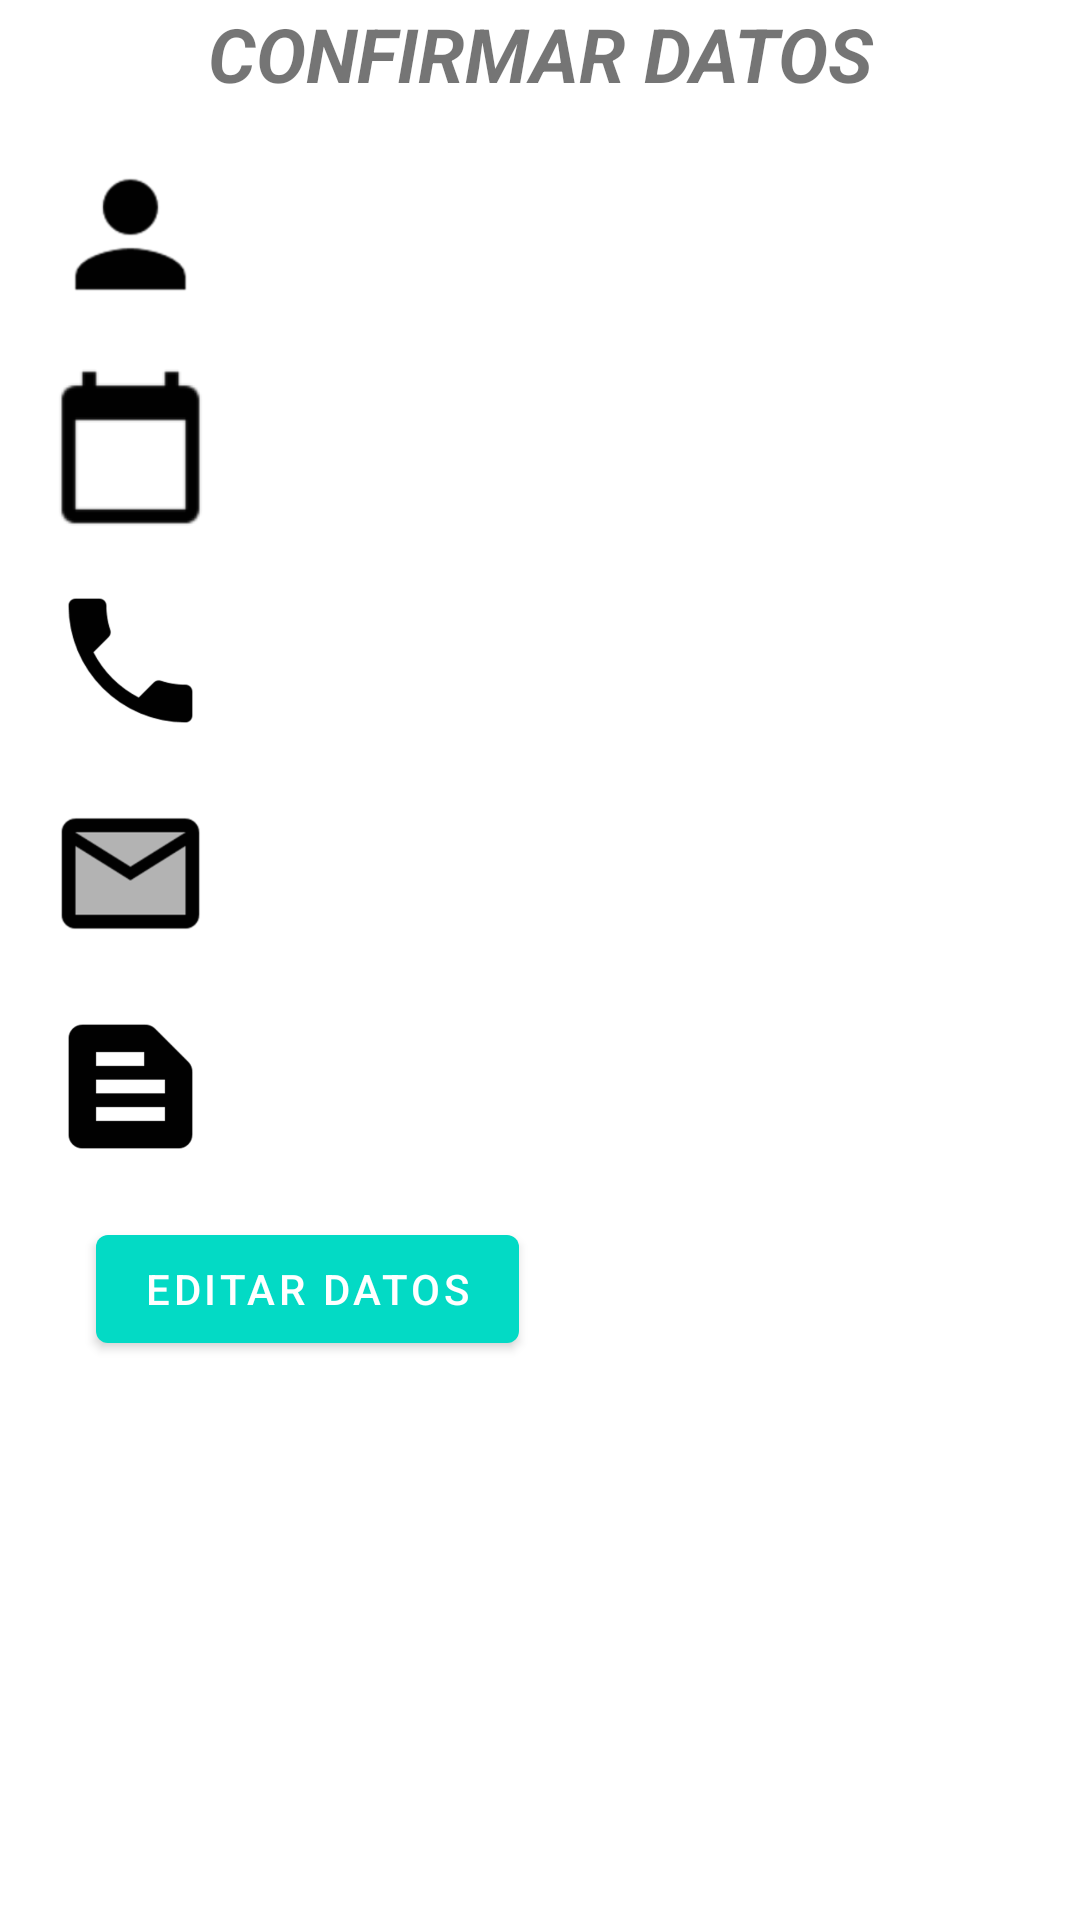

This screen was rendered from an Android layout file. Write that file and the resources it references.
<!-- AndroidManifest.xml: application theme Theme.UserForm -->
<!-- res/layout/activity_confirm_datos.xml -->
<?xml version="1.0" encoding="utf-8"?>
<androidx.appcompat.widget.LinearLayoutCompat xmlns:android="http://schemas.android.com/apk/res/android"
    xmlns:tools="http://schemas.android.com/tools"
    android:layout_width="match_parent"
    android:layout_height="match_parent"
    android:gravity="center_horizontal"
    android:orientation="vertical"
    android:paddingStart="16dp"
    android:paddingLeft="@dimen/margen_ver"
    android:paddingEnd="@dimen/margen_hor"
    android:paddingRight="@dimen/margen_ver"
    tools:context=".ConfirmDatos">

    <androidx.core.widget.NestedScrollView
        android:layout_width="match_parent"
        android:layout_height="wrap_content">

        <com.google.android.material.textfield.TextInputLayout
            android:layout_width="match_parent"
            android:layout_height="match_parent">

            <com.google.android.material.textview.MaterialTextView
                android:id="@+id/tvConfirmarDatos"
                android:layout_width="match_parent"
                android:layout_height="wrap_content"
                android:layout_marginTop="@dimen/margin_top_tittle"
                android:gravity="center_horizontal"
                android:text="@string/confirm_tittle"
                android:textSize="@dimen/text_size"
                android:textStyle="bold|italic" />

            <androidx.appcompat.widget.LinearLayoutCompat
                android:layout_width="match_parent"
                android:layout_height="wrap_content"
                android:layout_marginTop="@dimen/margen_hor"
                android:orientation="horizontal"
                tools:ignore="UseCompoundDrawables">

                <com.google.android.material.imageview.ShapeableImageView
                    android:id="@+id/imgNombre"
                    android:layout_width="55dp"
                    android:layout_height="55dp"
                    android:layout_gravity="center_vertical"
                    android:src="@drawable/sharp_person_black_48dp"
                    tools:ignore="ContentDescription" />

                <com.google.android.material.textview.MaterialTextView
                    android:id="@+id/tv_tit_nombre"
                    android:layout_width="match_parent"
                    android:layout_height="match_parent"
                    android:layout_marginStart="@dimen/margen_izq"
                    android:layout_marginLeft="@dimen/margen_der"
                    android:textSize="@dimen/text_size"
                    android:textStyle="bold" />
            </androidx.appcompat.widget.LinearLayoutCompat>

            <androidx.appcompat.widget.LinearLayoutCompat
                android:layout_width="match_parent"
                android:layout_height="wrap_content"
                android:layout_marginTop="@dimen/margen_hor"
                android:orientation="horizontal"
                tools:ignore="UseCompoundDrawables">

                <com.google.android.material.imageview.ShapeableImageView
                    android:id="@+id/imgFecha"
                    android:layout_width="55dp"
                    android:layout_height="55dp"
                    android:layout_gravity="center_vertical"
                    android:src="@drawable/baseline_calendar_today_black_48dp"
                    tools:ignore="ContentDescription" />

                <com.google.android.material.textview.MaterialTextView
                    android:id="@+id/tv_tit_cumple"
                    android:layout_width="match_parent"
                    android:layout_height="match_parent"
                    android:layout_gravity="center_vertical"
                    android:layout_marginStart="@dimen/margen_izq"
                    android:layout_marginLeft="@dimen/margen_der"
                    android:textSize="@dimen/text_size"
                    android:textStyle="bold" />
            </androidx.appcompat.widget.LinearLayoutCompat>

            <androidx.appcompat.widget.LinearLayoutCompat
                android:layout_width="match_parent"
                android:layout_height="wrap_content"
                android:layout_marginTop="@dimen/margen_hor"
                android:orientation="horizontal"
                tools:ignore="UseCompoundDrawables">

                <com.google.android.material.imageview.ShapeableImageView
                    android:id="@+id/imgPhone"
                    android:layout_width="55dp"
                    android:layout_height="55dp"
                    android:layout_gravity="center_vertical"
                    android:src="@drawable/baseline_phone_black_48"
                    tools:ignore="ContentDescription" />

                <com.google.android.material.textview.MaterialTextView
                    android:id="@+id/tv_tit_telefono"
                    android:layout_width="match_parent"
                    android:layout_height="match_parent"
                    android:layout_gravity="center_vertical"
                    android:layout_marginStart="@dimen/margen_izq"
                    android:layout_marginLeft="@dimen/margen_der"
                    android:textSize="@dimen/text_size"
                    android:textStyle="bold" />
            </androidx.appcompat.widget.LinearLayoutCompat>

            <androidx.appcompat.widget.LinearLayoutCompat
                android:layout_width="match_parent"
                android:layout_height="wrap_content"
                android:layout_marginTop="@dimen/margen_hor"
                android:orientation="horizontal"
                tools:ignore="UseCompoundDrawables">

                <com.google.android.material.imageview.ShapeableImageView
                    android:id="@+id/imgEmail"
                    android:layout_width="55dp"
                    android:layout_height="55dp"
                    android:layout_gravity="center_vertical"
                    android:src="@drawable/twotone_mail_black_48pt_3x"
                    tools:ignore="ContentDescription" />

                <com.google.android.material.textview.MaterialTextView
                    android:id="@+id/tv_tit_email"
                    android:layout_width="match_parent"
                    android:layout_height="match_parent"
                    android:layout_gravity="center_vertical"
                    android:layout_marginStart="@dimen/margen_izq"
                    android:layout_marginLeft="@dimen/margen_der"
                    android:textSize="@dimen/text_size"
                    android:textStyle="bold" />
            </androidx.appcompat.widget.LinearLayoutCompat>

            <androidx.appcompat.widget.LinearLayoutCompat
                android:layout_width="match_parent"
                android:layout_height="wrap_content"
                android:layout_marginTop="@dimen/margen_hor"
                android:orientation="horizontal"
                tools:ignore="UseCompoundDrawables">

                <com.google.android.material.imageview.ShapeableImageView
                    android:id="@+id/imgDesc"
                    android:layout_width="55dp"
                    android:layout_height="55dp"
                    android:layout_gravity="center_vertical"
                    android:src="@drawable/baseline_text_snippet_black_48"
                    tools:ignore="ContentDescription" />

                <com.google.android.material.textview.MaterialTextView
                    android:id="@+id/tv_tit_descripcion"
                    android:layout_width="match_parent"
                    android:layout_height="match_parent"
                    android:layout_gravity="center_vertical"
                    android:layout_marginStart="@dimen/margen_izq"
                    android:layout_marginLeft="@dimen/margen_der"
                    android:textSize="@dimen/text_size"
                    android:textStyle="bold" />
            </androidx.appcompat.widget.LinearLayoutCompat>

            <com.google.android.material.button.MaterialButton
                android:id="@+id/buttonEdit"
                android:layout_width="wrap_content"
                android:layout_height="wrap_content"
                android:layout_marginStart="@dimen/margen_hor"
                android:layout_marginLeft="@dimen/margen_hor"
                android:layout_marginTop="@dimen/margen_hor"
                android:layout_marginEnd="@dimen/margen_ver"
                android:layout_marginRight="@dimen/margen_ver"
                android:onClick="editar"
                android:text="@string/edit_button" />
        </com.google.android.material.textfield.TextInputLayout>

    </androidx.core.widget.NestedScrollView>

</androidx.appcompat.widget.LinearLayoutCompat>
<!-- resources referenced by this layout -->
<resources>
  <dimen name="margen_der">16dp</dimen>
  <dimen name="margen_hor">16dp</dimen>
  <dimen name="margen_izq">16dp</dimen>
  <dimen name="margen_ver">16dp</dimen>
  <dimen name="margin_top_tittle">1dp</dimen>
  <dimen name="text_size">25sp</dimen>
  <!-- drawable baseline_calendar_today_black_48dp: png bitmap (drawable-hdpi, 444 bytes) -->
  <!-- drawable baseline_phone_black_48: png bitmap (drawable-hdpi, 2572 bytes) -->
  <!-- drawable baseline_text_snippet_black_48: png bitmap (drawable-hdpi, 1311 bytes) -->
  <!-- drawable sharp_person_black_48dp: png bitmap (drawable-hdpi, 1075 bytes) -->
  <!-- drawable twotone_mail_black_48pt_3x: png bitmap (drawable-hdpi, 1807 bytes) -->
  <string name="confirm_tittle">CONFIRMAR DATOS</string>
  <string name="edit_button">EDITAR DATOS</string>
  <style name="Theme.UserForm" parent="Theme.MaterialComponents.Light.NoActionBar">
          
          <item name="colorPrimaryVariant">@color/colorPrimaryVariant</item>
          <item name="colorOnPrimary">@color/white</item>
          
          <item name="colorSecondary">#15CD1D</item>
          <item name="colorSecondaryVariant">@color/purple_700</item>
          <item name="colorOnSecondary">@color/black</item>
          
          <item name="android:statusBarColor" tools:targetApi="l">?attr/colorPrimaryVariant</item>
          
          <item name="colorPrimary">@color/colorPrimary</item>
          <item name="colorPrimaryDark">@color/colorPrimaryDark</item>
          <item name="colorAccent">@color/colorAccent</item>
      </style>
  <color name="colorPrimaryVariant">#FFBB86FC</color>
  <color name="white">#FFFFFFFF</color>
  <color name="purple_700">#FF3700B3</color>
  <color name="black">#FF000000</color>
  <color name="colorPrimary">#FF03DAC5</color>
  <color name="colorPrimaryDark">#FF018786</color>
  <color name="colorAccent">#FA0885</color>
</resources>
